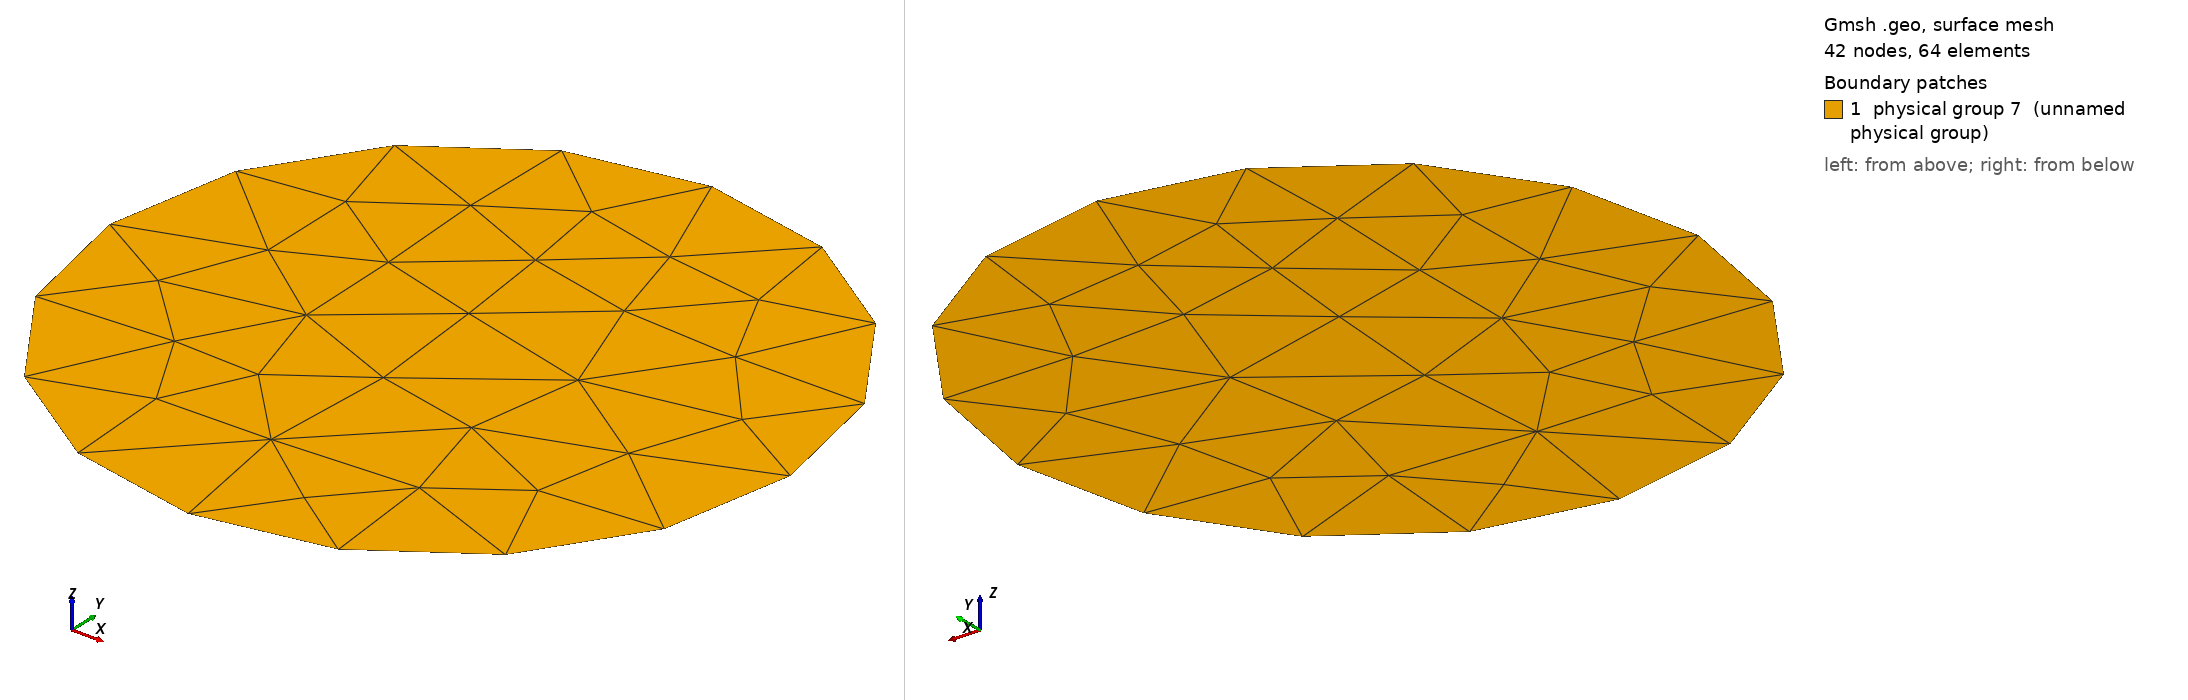

Gmsh geometry script, surface-meshed: 42 nodes, 64 surface elements. Boundary patches (legend numbers): 1 physical group 7 (unnamed physical group). Left view from above one corner, right view from below the opposite corner. Legend entries are the model's physical surfaces. The drawing asked Gmsh for element sizes between 1% and 20% of the model's largest extent; the script's own settings can give other sizes.

=== disque_T3_lc_20.geo (drawn) ===

lc = 20;
r = 50.0;
xc = 0.0;
yc = 0.0;

Point(1) = {xc + r, yc, 0, lc};
Point(2) = {xc, yc + r, 0, lc};
Point(3) = {xc - r, yc, 0, lc};
Point(4) = {xc, yc - r, 0, lc};
Point(5) = {xc, yc, 0, lc};

Circle(1) = {1, 5, 2};
Circle(2) = {2, 5, 3};
Circle(3) = {3, 5, 4};
Circle(4) = {4, 5, 1};

Line Loop(5) = {1, 2, 3, 4};
Plane Surface(6) = {5};
Physical Surface(7) = {6};
Physical Line(8) = {2}; // demi-cercle supérieur
Physical Line(9) = {4}; // demi-cercle inférieur

Mesh.SecondOrderIncomplete = 1;
